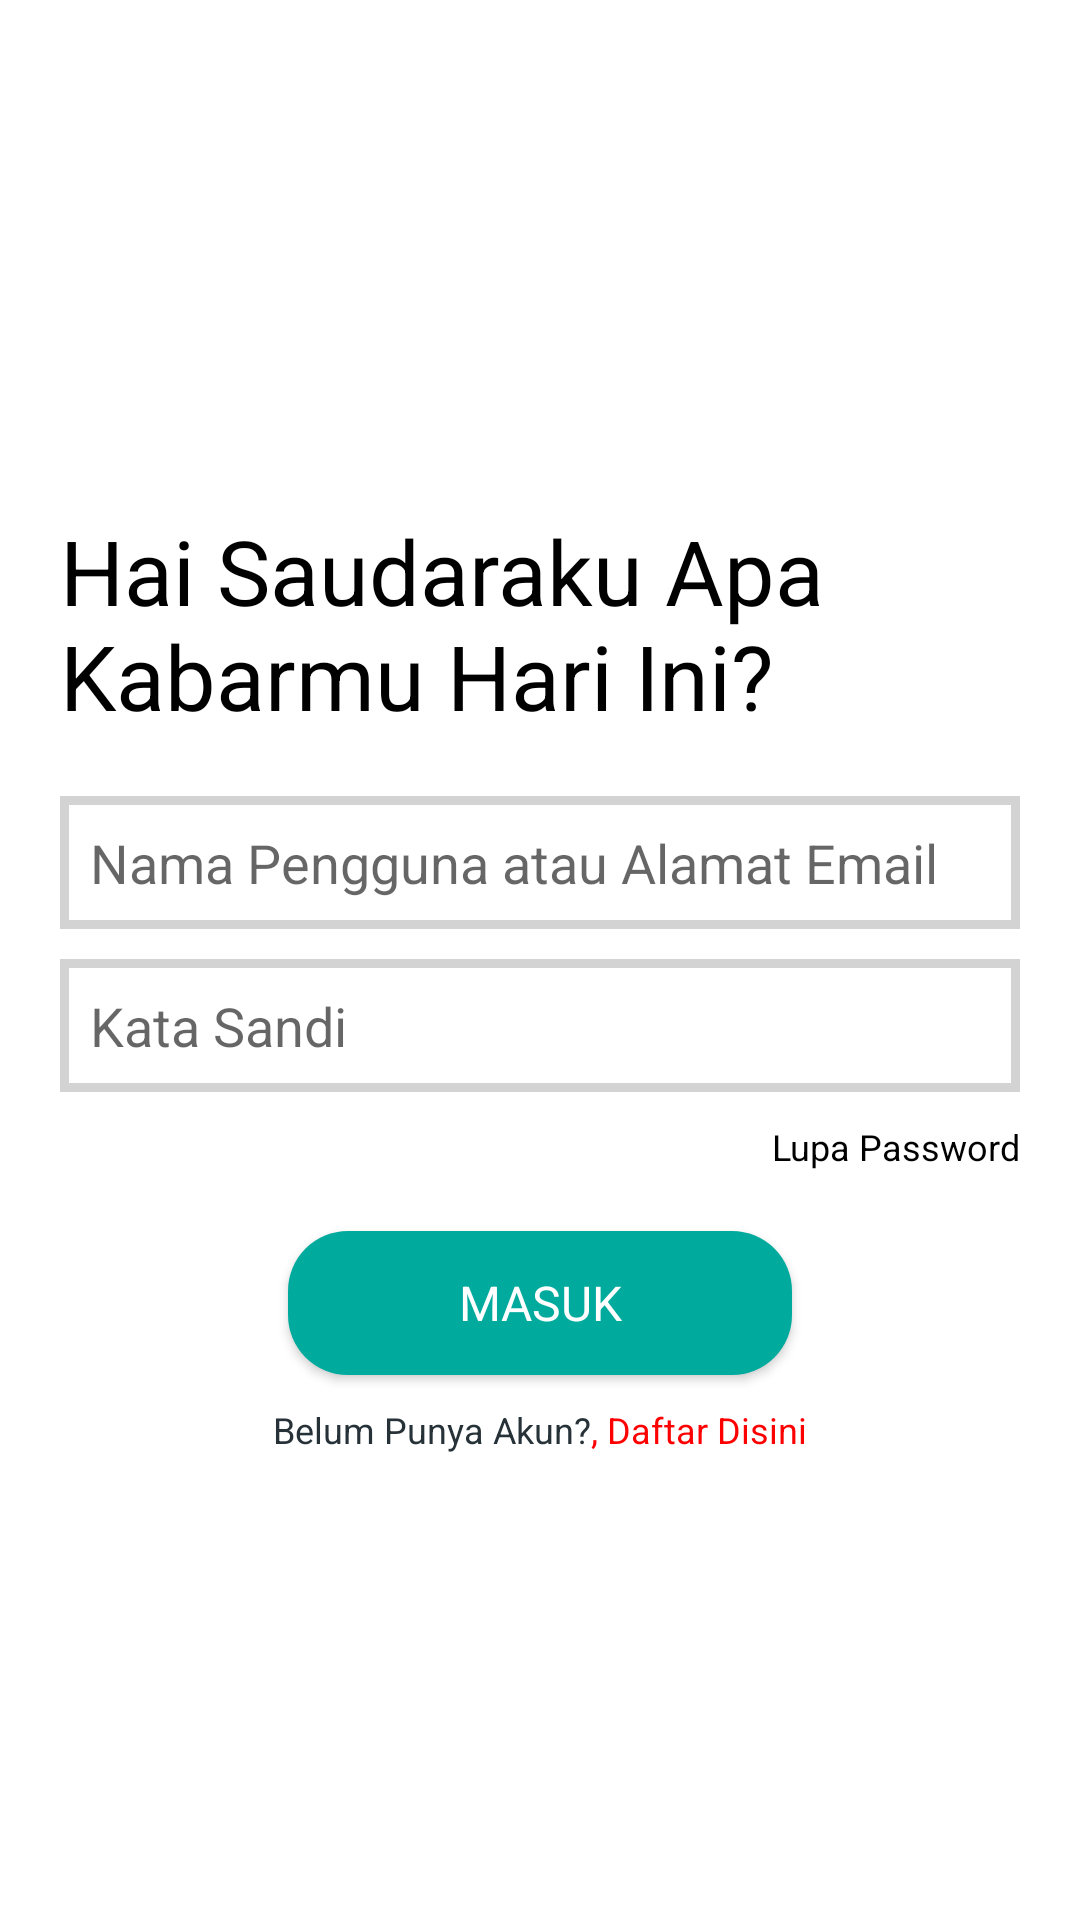

This screen was rendered from an Android layout file. Write that file and the resources it references.
<!-- AndroidManifest.xml: application theme Theme.UCast -->
<!-- res/layout/activity_login.xml -->
<?xml version="1.0" encoding="utf-8"?>
<androidx.constraintlayout.widget.ConstraintLayout xmlns:android="http://schemas.android.com/apk/res/android"
    xmlns:app="http://schemas.android.com/apk/res-auto"
    xmlns:tools="http://schemas.android.com/tools"
    android:layout_width="match_parent"
    android:layout_height="match_parent"
    tools:context=".View.loginpage.LoginActivity">

    <TextView
        android:id="@+id/Tema"
        style="@style/TextView.poppinsboldBlack_30sp"
        android:layout_width="0dp"
        android:layout_height="wrap_content"
        android:layout_marginStart="20dp"
        android:layout_marginTop="170dp"
        android:layout_marginEnd="65dp"
        android:text="@string/hai_saudaraku_apa_kabarmu_hari_ini"
        app:layout_constraintEnd_toEndOf="parent"
        app:layout_constraintStart_toStartOf="parent"
        app:layout_constraintTop_toTopOf="parent" />

    <EditText
        android:id="@+id/Email"
        android:layout_width="0dp"
        android:layout_height="wrap_content"
        android:layout_marginStart="20dp"
        android:layout_marginTop="20dp"
        android:layout_marginEnd="20dp"
        android:background="@drawable/bg_form_input"
        android:ems="10"
        android:hint="@string/nama_pengguna_atau_alamat_email"
        android:inputType="textEmailAddress"
        android:padding="10dp"
        app:layout_constraintEnd_toEndOf="parent"
        app:layout_constraintStart_toStartOf="parent"
        app:layout_constraintTop_toBottomOf="@+id/Tema"
        android:importantForAutofill="no" />

    <EditText
        android:id="@+id/Password"
        android:layout_width="0dp"
        android:layout_height="wrap_content"
        android:layout_marginStart="20dp"
        android:layout_marginTop="10dp"
        android:layout_marginEnd="20dp"
        android:background="@drawable/bg_form_input"
        android:ems="10"
        android:hint="@string/kata_sandi"
        android:inputType="textPassword"
        android:padding="10dp"
        app:layout_constraintEnd_toEndOf="parent"
        app:layout_constraintStart_toStartOf="parent"
        app:layout_constraintTop_toBottomOf="@+id/Email"
        android:importantForAutofill="no" />

    <TextView
        android:id="@+id/lupapassword"
        style="@style/TextView.poppinsnormalBlack_12sp"
        android:layout_width="wrap_content"
        android:layout_height="wrap_content"
        android:layout_marginTop="10dp"
        android:layout_marginEnd="20dp"
        android:text="@string/lupa_password"
        app:layout_constraintEnd_toEndOf="parent"
        app:layout_constraintTop_toBottomOf="@+id/Password" />

    <androidx.appcompat.widget.AppCompatButton
        android:id="@+id/btn_masuk"
        style="@style/TextView.poppinsboldWhite_16sp"
        android:layout_width="0dp"
        android:layout_height="wrap_content"
        android:layout_marginStart="96dp"
        android:layout_marginTop="20dp"
        android:layout_marginEnd="96dp"
        android:layout_marginBottom="315dp"
        android:background="@drawable/bg_button_login"
        android:paddingLeft="53dp"
        android:paddingTop="4dp"
        android:paddingRight="53dp"
        android:paddingBottom="4dp"
        android:text="@string/masuk"
        app:layout_constraintBottom_toBottomOf="parent"
        app:layout_constraintEnd_toEndOf="parent"
        app:layout_constraintHorizontal_bias="0.0"
        app:layout_constraintStart_toStartOf="parent"
        app:layout_constraintTop_toBottomOf="@+id/lupapassword"
        app:layout_constraintVertical_bias="0.0" />

    <TextView
        android:id="@+id/register"
        android:layout_width="wrap_content"
        android:layout_height="wrap_content"
        android:layout_marginTop="10dp"
        android:text="@string/belum_punya"
        android:textAppearance="@style/belum_punya"
        app:layout_constraintEnd_toEndOf="parent"
        app:layout_constraintStart_toStartOf="parent"
        app:layout_constraintTop_toBottomOf="@id/btn_masuk" />


</androidx.constraintlayout.widget.ConstraintLayout>
<!-- resources referenced by this layout -->
<resources>
  <!-- drawable bg_button_login (drawable) -->
  <?xml version="1.0" encoding="utf-8"?>
  <shape xmlns:android="http://schemas.android.com/apk/res/android">
      <solid
          android:color="@color/blue1" />
  
          <corners
              android:radius="20dp"/>
  
      <size
          android:width="168dp"
          android:height="35dp"/>
  </shape>
  <!-- drawable bg_form_input (drawable) -->
  <?xml version="1.0" encoding="utf-8"?>
  <shape xmlns:android="http://schemas.android.com/apk/res/android">
  <stroke
      android:width="3dp"
      android:color="@color/gray"/>
  
  </shape>
  <string name="belum_punya">Belum Punya Akun?<font color="#ffff0000">, Daftar Disini</font></string>
  <string name="hai_saudaraku_apa_kabarmu_hari_ini">Hai Saudaraku Apa Kabarmu Hari Ini?</string>
  <string name="kata_sandi">Kata Sandi</string>
  <string name="lupa_password">Lupa Password</string>
  <string name="masuk">Masuk</string>
  <string name="nama_pengguna_atau_alamat_email">Nama Pengguna atau Alamat Email</string>
  <style name="TextView.poppinsboldBlack_30sp">
          <item name="fontFamily">@font/poppins_bold</item>
          <item name="android:textSize">30sp</item>
          <item name="android:textColor">@color/black</item>
      </style>
  <style name="TextView.poppinsboldWhite_16sp">
          <item name="fontFamily">@font/poppins_bold</item>
          <item name="android:textSize">16sp</item>
          <item name="android:textColor">@color/white</item>
      </style>
  <style name="TextView.poppinsnormalBlack_12sp">
          <item name="fontFamily">@font/poppins_reguler</item>
          <item name="android:textSize">12sp</item>
          <item name="android:textColor">@color/black</item>
      </style>
  <style name="belum_punya">
          <item name="android:textSize">12sp</item>
          <item name="android:textColor">#263238</item>
      </style>
  <style name="Theme.UCast" parent="Theme.MaterialComponents.DayNight.NoActionBar">
          
          <item name="colorPrimary">@color/purple_500</item>
          <item name="colorPrimaryVariant">@color/purple_700</item>
          <item name="colorOnPrimary">@color/white</item>
          
          <item name="colorSecondary">@color/teal_200</item>
          <item name="colorSecondaryVariant">@color/teal_700</item>
          <item name="colorOnSecondary">@color/black</item>
          
          <item name="android:statusBarColor" tools:targetApi="l">?attr/colorPrimaryVariant</item>
          
      </style>
  <color name="blue1">#00AB9E</color>
  <color name="gray">#d3d3d3</color>
  <color name="black">#FF000000</color>
  <color name="white">#FFFFFFFF</color>
  <color name="purple_500">#FF6200EE</color>
  <color name="purple_700">#FF3700B3</color>
  <color name="teal_200">#FF03DAC5</color>
  <color name="teal_700">#FF018786</color>
</resources>
